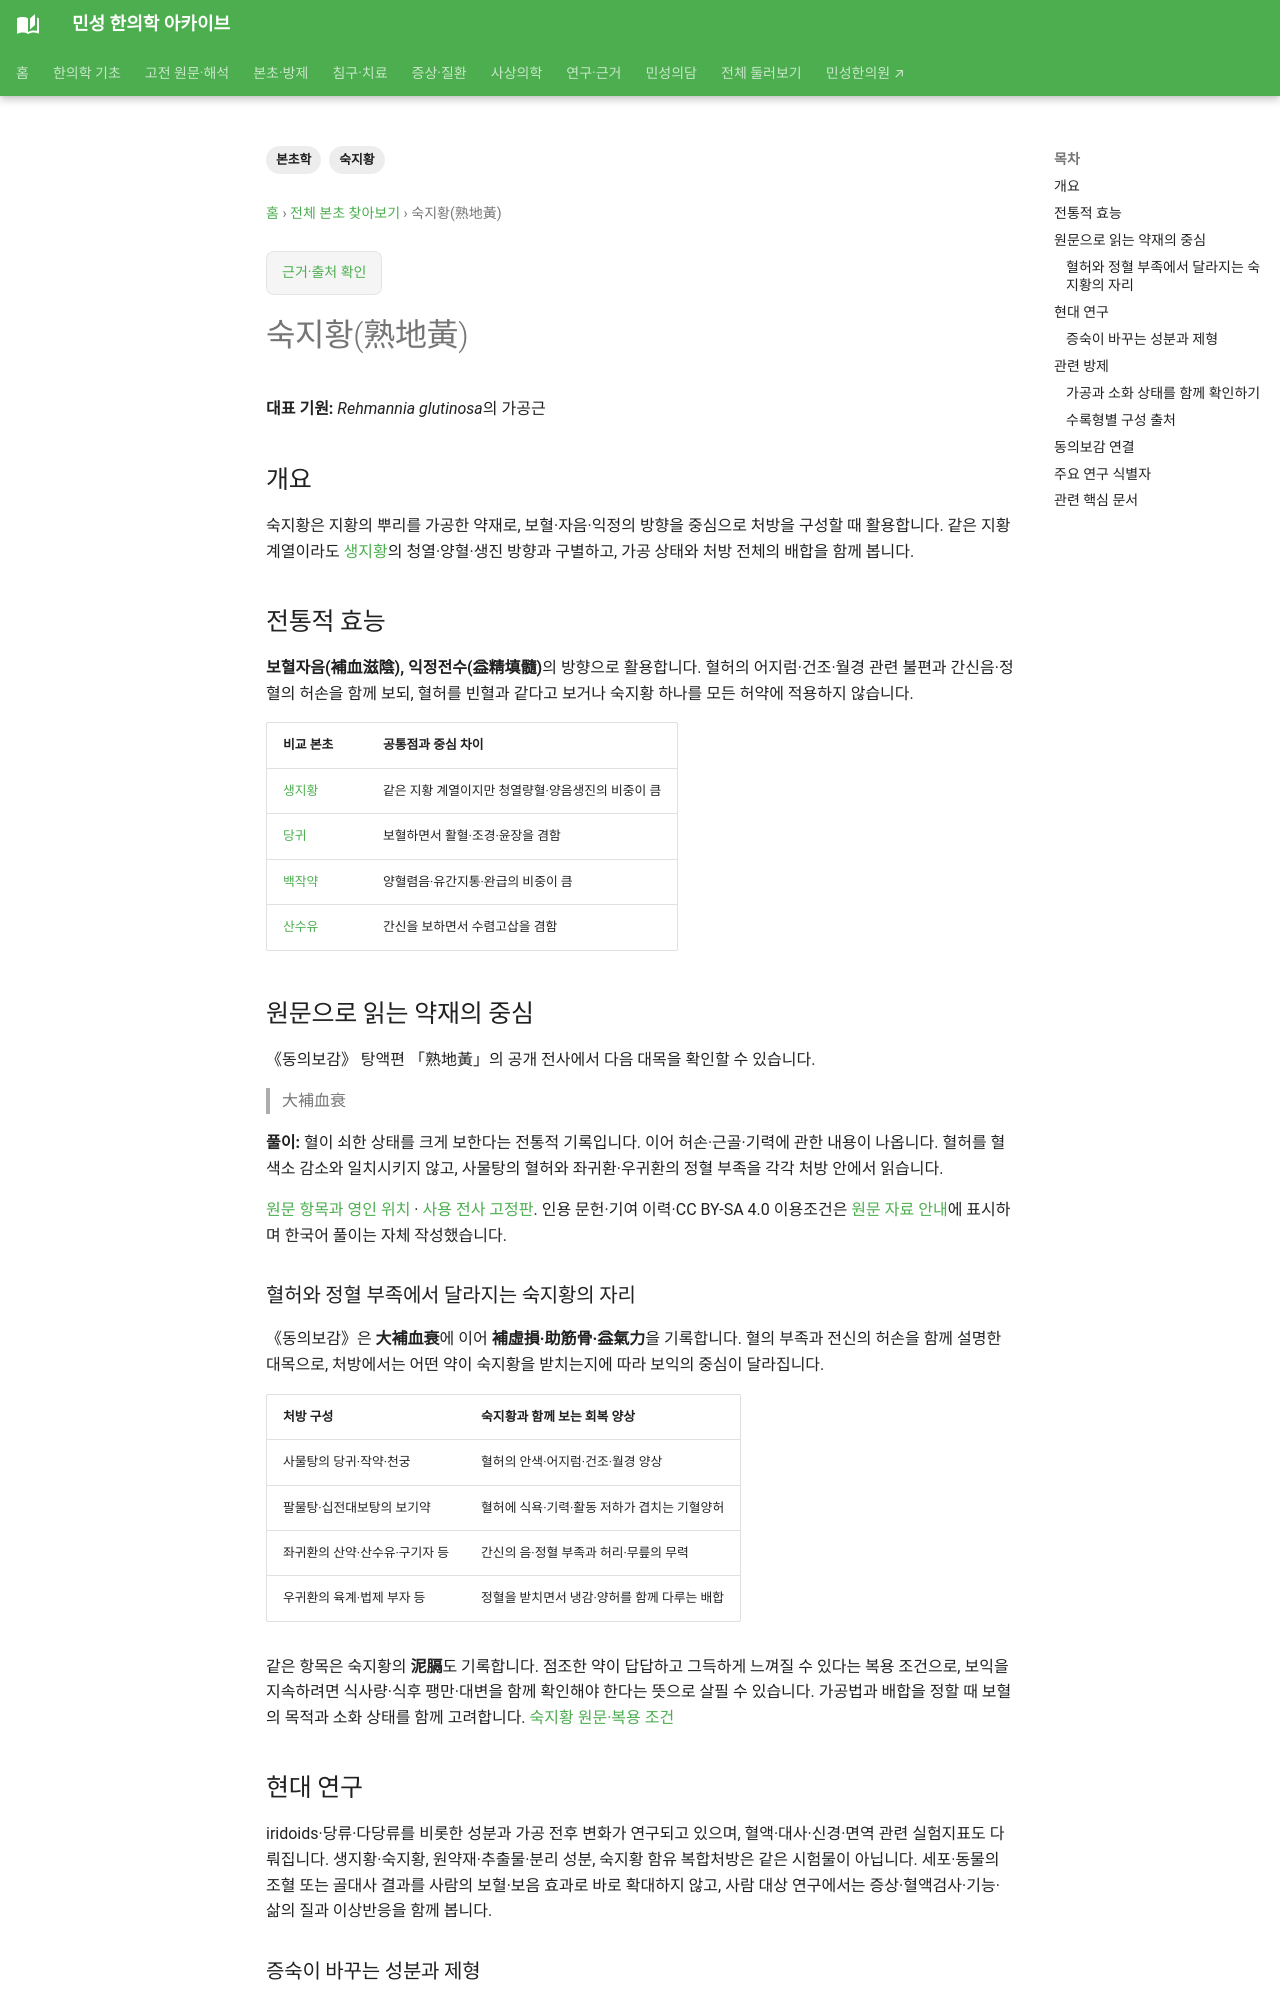

repository: joowon1111/minseong-korean-medicine-wiki · page: herbs/prepared-rehmannia/index.html · generator: mkdocs

---
title: 숙지황(熟地黃)
description: 숙지황의 전통적 가치, 동의보감 연결, 현대 약리 연구와 관련 방제를 정리합니다.
tags: [본초학, 숙지황]
status: 검토완료
last_reviewed: 2026-08-19
---
# 숙지황(熟地黃)

**대표 기원:** *Rehmannia glutinosa*의 가공근

## 개요
숙지황은 오랜 기간 한의학 임상에서 활용되어 온 중요한 본초로, 단독 약재의 성질뿐 아니라 여러 약재와의 배합 속에서 고유한 역할을 해왔다.
